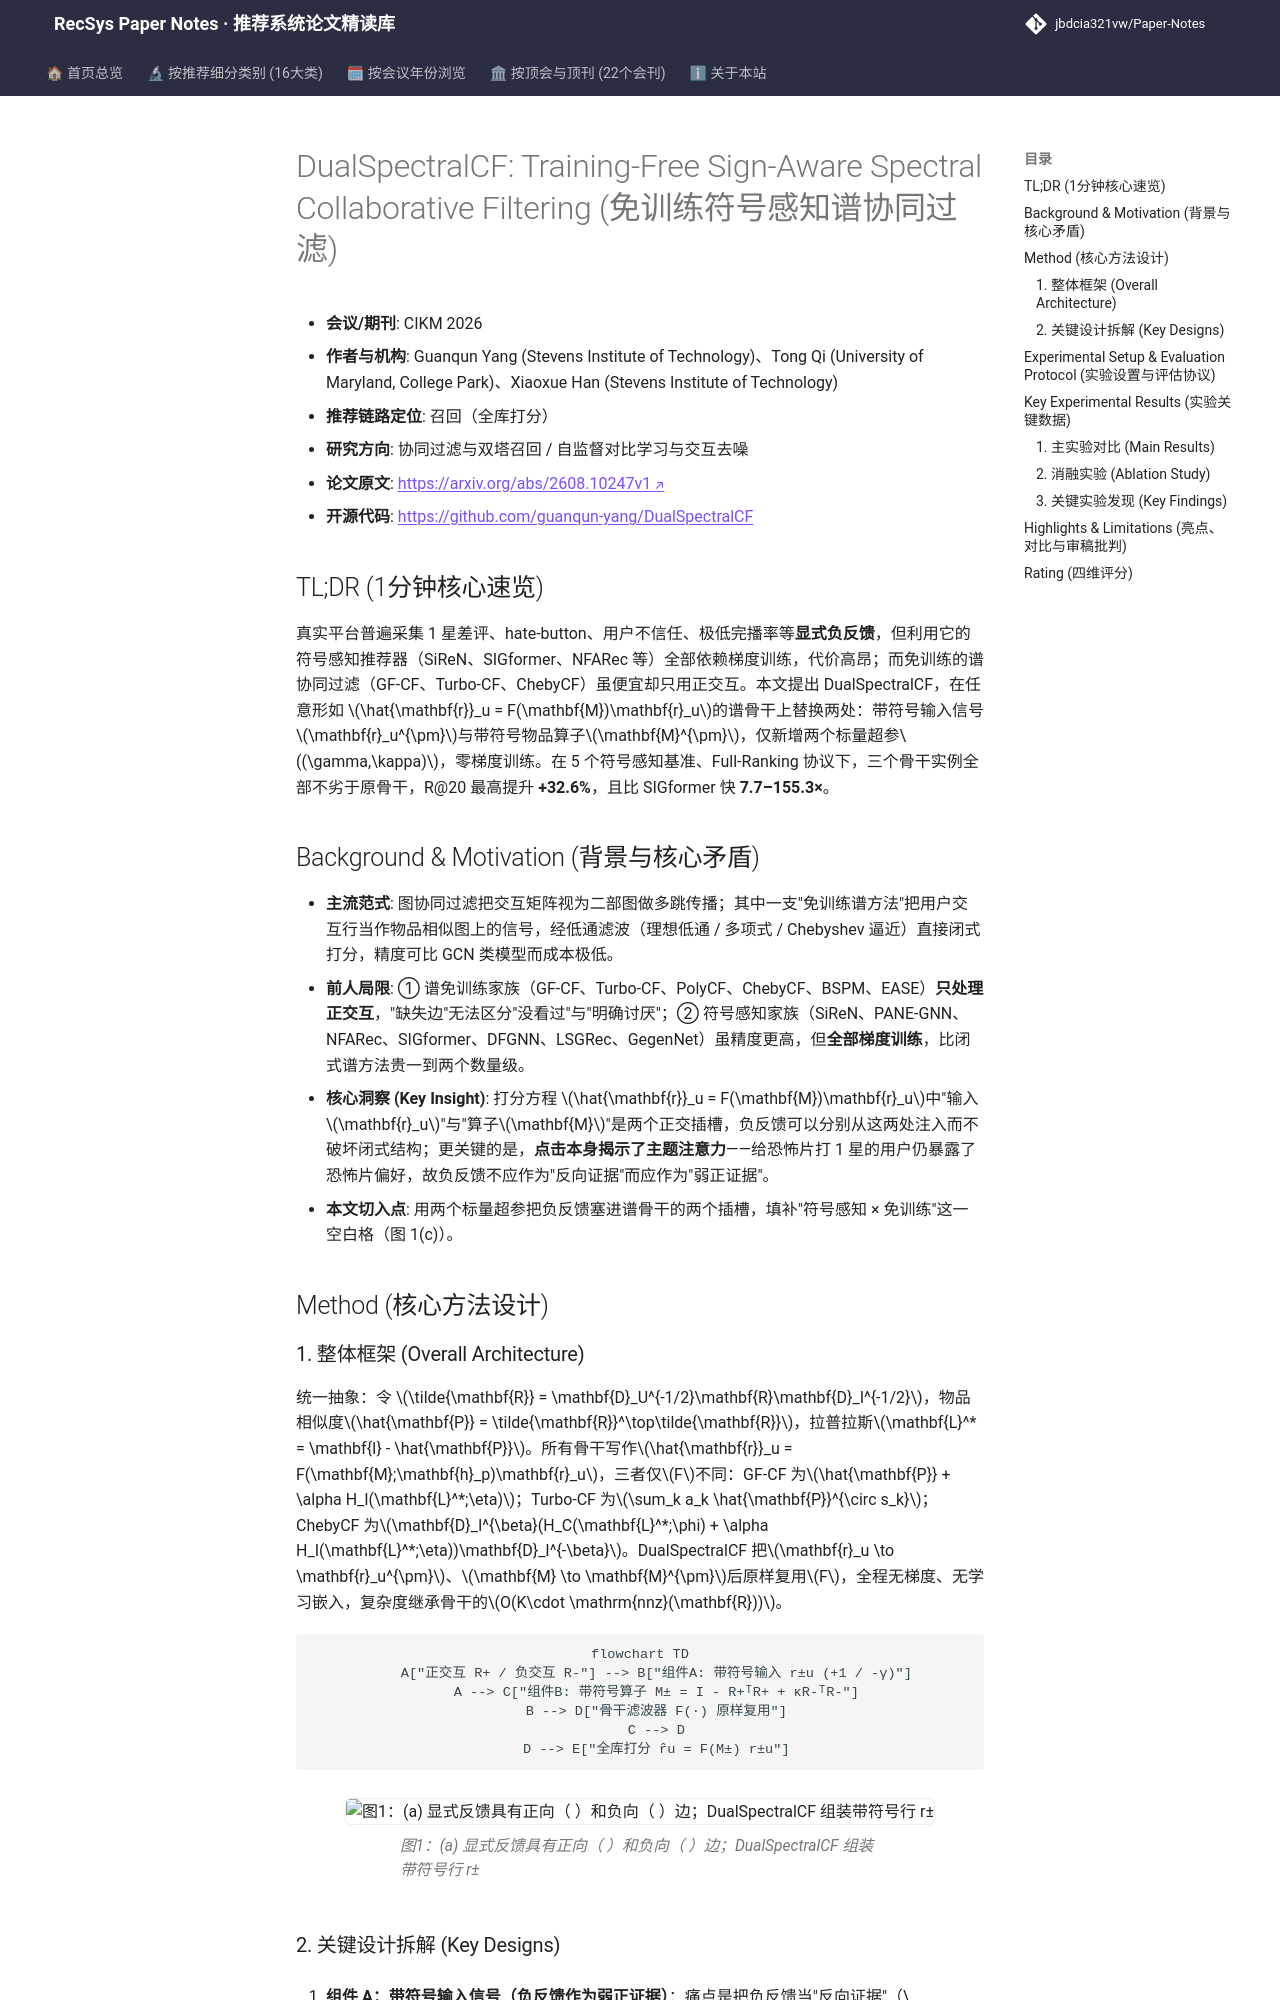

repository: jbdcia321vw/Paper-Notes · page: venues/CIKM/2026/collaborative_filtering/dualspectralcf_training_free_sign_aware_spectral_collaborative_filtering/index.html · generator: mkdocs

---
title: "[Paper Note] DualSpectralCF: Training-Free Sign-Aware Spectral Collaborative Filtering"
description: "[CIKM 2026][协同过滤与双塔召回] 在任意谱滤波骨干上以带符号输入信号与带符号物品算子注入显式负反馈，免训练即插即用，全库排序下 R@20 最高提升 32.6%，比 SIGformer 快 7.7–155.3 倍。"
tags:
  - CIKM
  - 协同过滤与双塔召回
  - 召回
  - 谱图滤波
  - 显式负反馈
date: 2026-11-12
venue: CIKM
year: 2026
paper_url: "https://arxiv.org/abs/2608.10247"
code_url: "https://github.com/guanqun-yang/DualSpectralCF"
categories:
  - collaborative_filtering
  - self_supervised_denoising
---

# DualSpectralCF: Training-Free Sign-Aware Spectral Collaborative Filtering (免训练符号感知谱协同过滤)

- **会议/期刊**: CIKM 2026
- **作者与机构**: Guanqun Yang (Stevens Institute of Technology)、Tong Qi (University of Maryland, College Park)、Xiaoxue Han (Stevens Institute of Technology)
- **推荐链路定位**: 召回（全库打分）
- **研究方向**: 协同过滤与双塔召回 / 自监督对比学习与交互去噪
- **论文原文**: [https://arxiv.org/abs/2608.10247v1](https://arxiv.org/abs/2608.10247v1)
- **开源代码**: [https://github.com/guanqun-yang/DualSpectralCF](https://github.com/guanqun-yang/DualSpectralCF)

## TL;DR (1分钟核心速览)

真实平台普遍采集 1 星差评、hate-button、用户不信任、极低完播率等**显式负反馈**，但利用它的符号感知推荐器（SiReN、SIGformer、NFARec 等）全部依赖梯度训练，代价高昂；而免训练的谱协同过滤（GF-CF、Turbo-CF、ChebyCF）虽便宜却只用正交互。本文提出 DualSpectralCF，在任意形如 $\hat{\mathbf{r}}_u = F(\mathbf{M})\mathbf{r}_u$的谱骨干上替换两处：带符号输入信号$\mathbf{r}_u^{\pm}$与带符号物品算子$\mathbf{M}^{\pm}$，仅新增两个标量超参$(\gamma,\kappa)$，零梯度训练。在 5 个符号感知基准、Full-Ranking 协议下，三个骨干实例全部不劣于原骨干，R@20 最高提升 **+32.6%**，且比 SIGformer 快 **7.7–155.3×**。

## Background & Motivation (背景与核心矛盾)

- **主流范式**: 图协同过滤把交互矩阵视为二部图做多跳传播；其中一支"免训练谱方法"把用户交互行当作物品相似图上的信号，经低通滤波（理想低通 / 多项式 / Chebyshev 逼近）直接闭式打分，精度可比 GCN 类模型而成本极低。
- **前人局限**: ① 谱免训练家族（GF-CF、Turbo-CF、PolyCF、ChebyCF、BSPM、EASE）**只处理正交互**，"缺失边"无法区分"没看过"与"明确讨厌"；② 符号感知家族（SiReN、PANE-GNN、NFARec、SIGformer、DFGNN、LSGRec、GegenNet）虽精度更高，但**全部梯度训练**，比闭式谱方法贵一到两个数量级。
- **核心洞察 (Key Insight)**: 打分方程 $\hat{\mathbf{r}}_u = F(\mathbf{M})\mathbf{r}_u$中"输入$\mathbf{r}_u$"与"算子$\mathbf{M}$"是两个正交插槽，负反馈可以分别从这两处注入而不破坏闭式结构；更关键的是，**点击本身揭示了主题注意力**——给恐怖片打 1 星的用户仍暴露了恐怖片偏好，故负反馈不应作为"反向证据"而应作为"弱正证据"。
- **本文切入点**: 用两个标量超参把负反馈塞进谱骨干的两个插槽，填补"符号感知 × 免训练"这一空白格（图 1(c)）。

## Method (核心方法设计)
